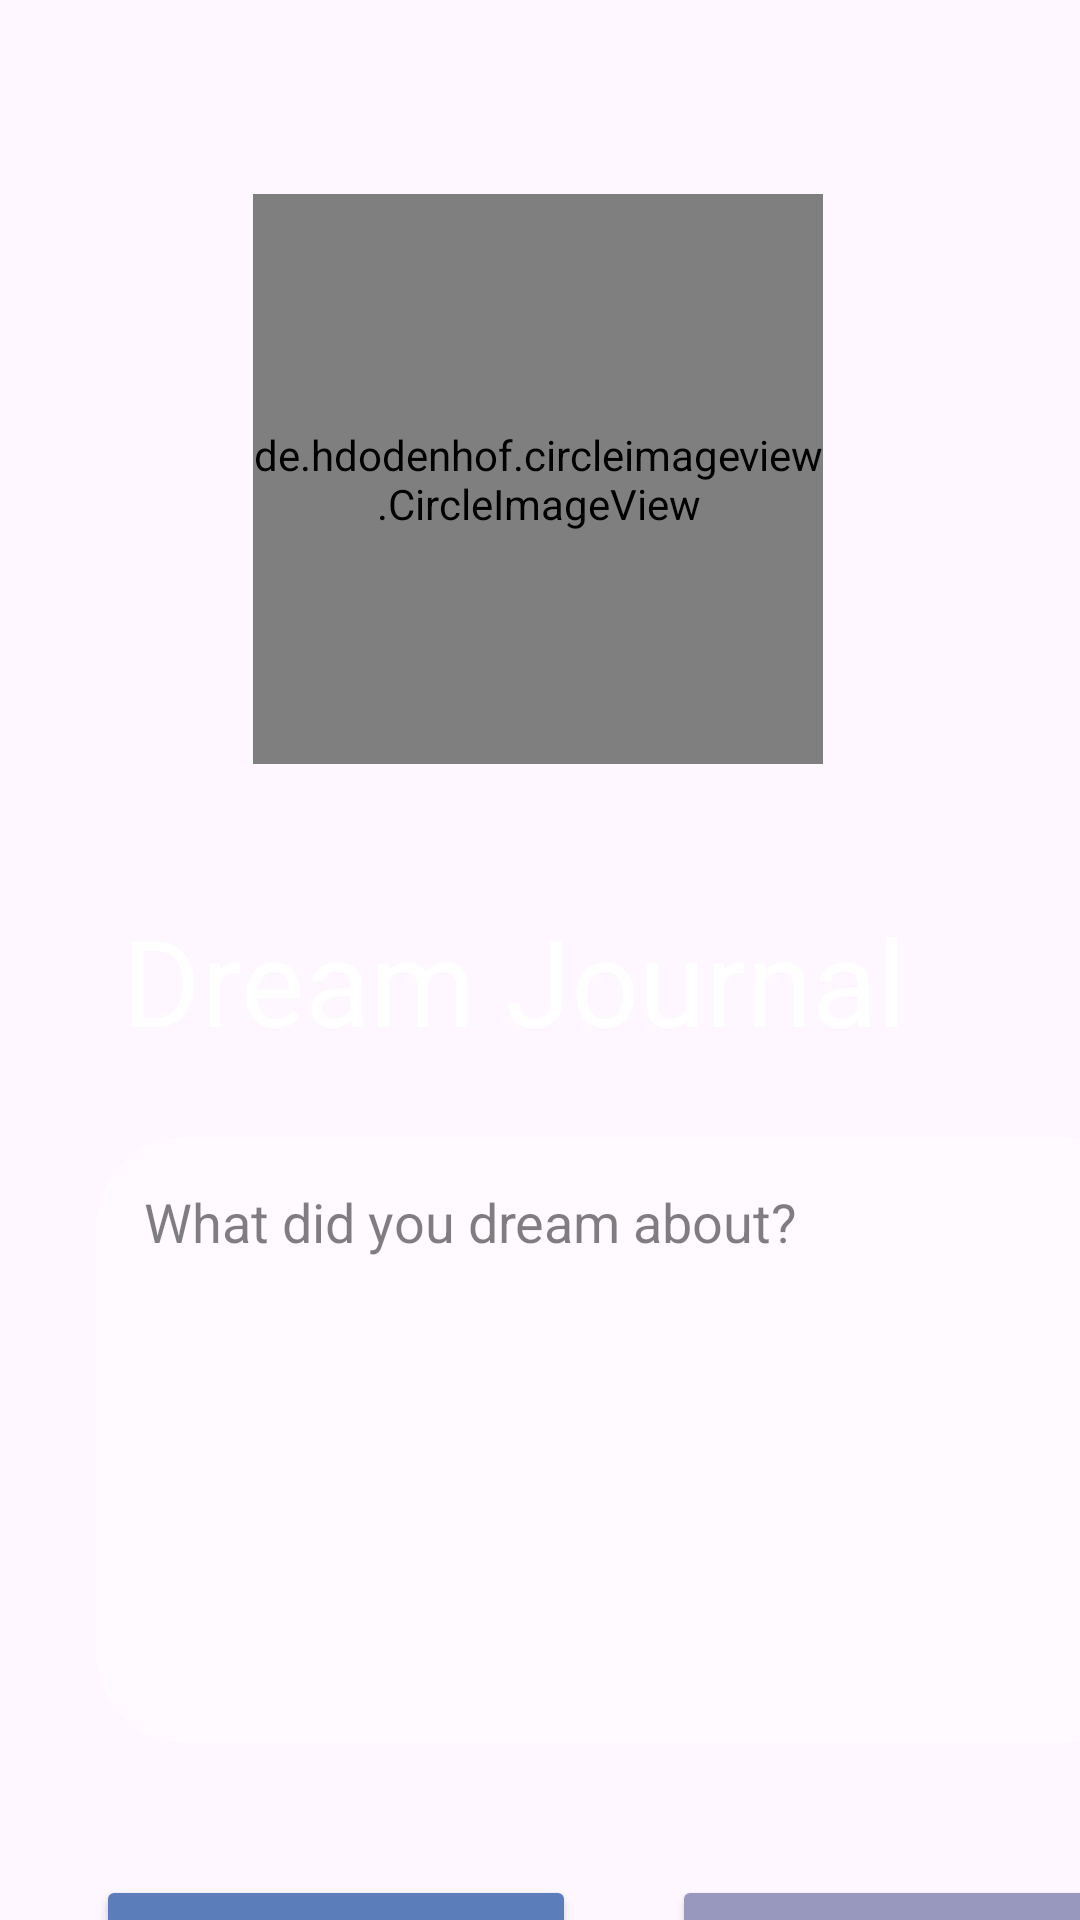

Android layout source for this screen:
<!-- AndroidManifest.xml: application theme Theme.Dreamweaver_refactor -->
<!-- res/layout/fragment_home.xml -->
<?xml version="1.0" encoding="utf-8"?>
<androidx.constraintlayout.widget.ConstraintLayout xmlns:android="http://schemas.android.com/apk/res/android"
    xmlns:app="http://schemas.android.com/apk/res-auto"
    xmlns:tools="http://schemas.android.com/tools"
    android:id="@+id/main"
    android:layout_width="match_parent"
    android:layout_height="match_parent"
    android:orientation="vertical"
    tools:context=".navigationbar.HomeFragment">

    <de.hdodenhof.circleimageview.CircleImageView
        android:id="@+id/circle_image"
        android:layout_width="190dp"
        android:layout_height="190dp"
        android:src="@drawable/icon_btn_record"
        app:civ_border_color="#FF000000"
        app:civ_border_width="0dp"
        app:layout_constraintBottom_toBottomOf="parent"
        app:layout_constraintEnd_toEndOf="parent"
        app:layout_constraintHorizontal_bias="0.497"
        app:layout_constraintStart_toStartOf="parent"
        app:layout_constraintTop_toTopOf="parent"
        app:layout_constraintVertical_bias="0.144" />

    <TextView
        android:id="@+id/title"
        android:layout_width="279dp"
        android:layout_height="59dp"
        android:layout_marginTop="300dp"
        android:text="Dream Journal"
        android:textColor="@android:color/white"
        android:textSize="40sp"
        app:layout_constraintEnd_toEndOf="parent"
        app:layout_constraintStart_toStartOf="parent"
        app:layout_constraintTop_toTopOf="parent" />

    <EditText
        android:id="@+id/dream_input_text"
        android:layout_width="352dp"
        android:layout_height="202dp"
        android:layout_marginStart="32dp"
        android:layout_marginTop="20dp"
        android:layout_marginEnd="32dp"
        android:background="@drawable/rounded_text_box"
        android:gravity="top|start"
        android:hint="What did you dream about?"
        android:inputType="textMultiLine"
        android:minLines="5"
        android:padding="16dp"
        android:textColor="@android:color/black"
        android:textColorHint="#80000000"
        app:layout_constraintEnd_toEndOf="parent"
        app:layout_constraintHorizontal_bias="0.0"
        app:layout_constraintStart_toStartOf="parent"
        app:layout_constraintTop_toBottomOf="@id/title" />

    <Button
        android:id="@+id/save_button"
        android:layout_width="160dp"
        android:layout_height="70dp"
        android:layout_marginTop="44dp"
        android:backgroundTint="#5b7db9"
        android:paddingStart="16dp"
        android:paddingTop="10dp"
        android:paddingEnd="16dp"
        android:paddingBottom="10dp"
        android:text="Save"
        android:textColor="@android:color/white"
        app:layout_constraintStart_toStartOf="@id/dream_input_text"
        app:layout_constraintTop_toBottomOf="@id/dream_input_text" />

    <Button
        android:id="@+id/cancel_button"
        android:layout_width="160dp"
        android:layout_height="70dp"
        android:layout_marginTop="44dp"
        android:backgroundTint="#9897be"
        android:paddingStart="16dp"
        android:paddingTop="10dp"
        android:paddingEnd="16dp"
        android:paddingBottom="10dp"
        android:text="Cancel"
        android:textColor="@android:color/white"
        app:layout_constraintEnd_toEndOf="@id/dream_input_text"
        app:layout_constraintTop_toBottomOf="@id/dream_input_text" />


</androidx.constraintlayout.widget.ConstraintLayout>
<!-- resources referenced by this layout -->
<resources>
  <!-- drawable icon_btn_record: png bitmap (drawable, 179709 bytes) -->
  <!-- drawable rounded_text_box (drawable) -->
  <?xml version="1.0" encoding="utf-8"?>
  <shape xmlns:android="http://schemas.android.com/apk/res/android">
      <solid android:color="#4DFFFFFF" /> 
      <corners android:radius="30dp" />
  </shape>
  <style name="Theme.Dreamweaver_refactor" parent="Base.Theme.Dreamweaver_refactor" />
  <style name="Base.Theme.Dreamweaver_refactor" parent="Theme.Material3.DayNight.NoActionBar">
          
          
      </style>
</resources>
